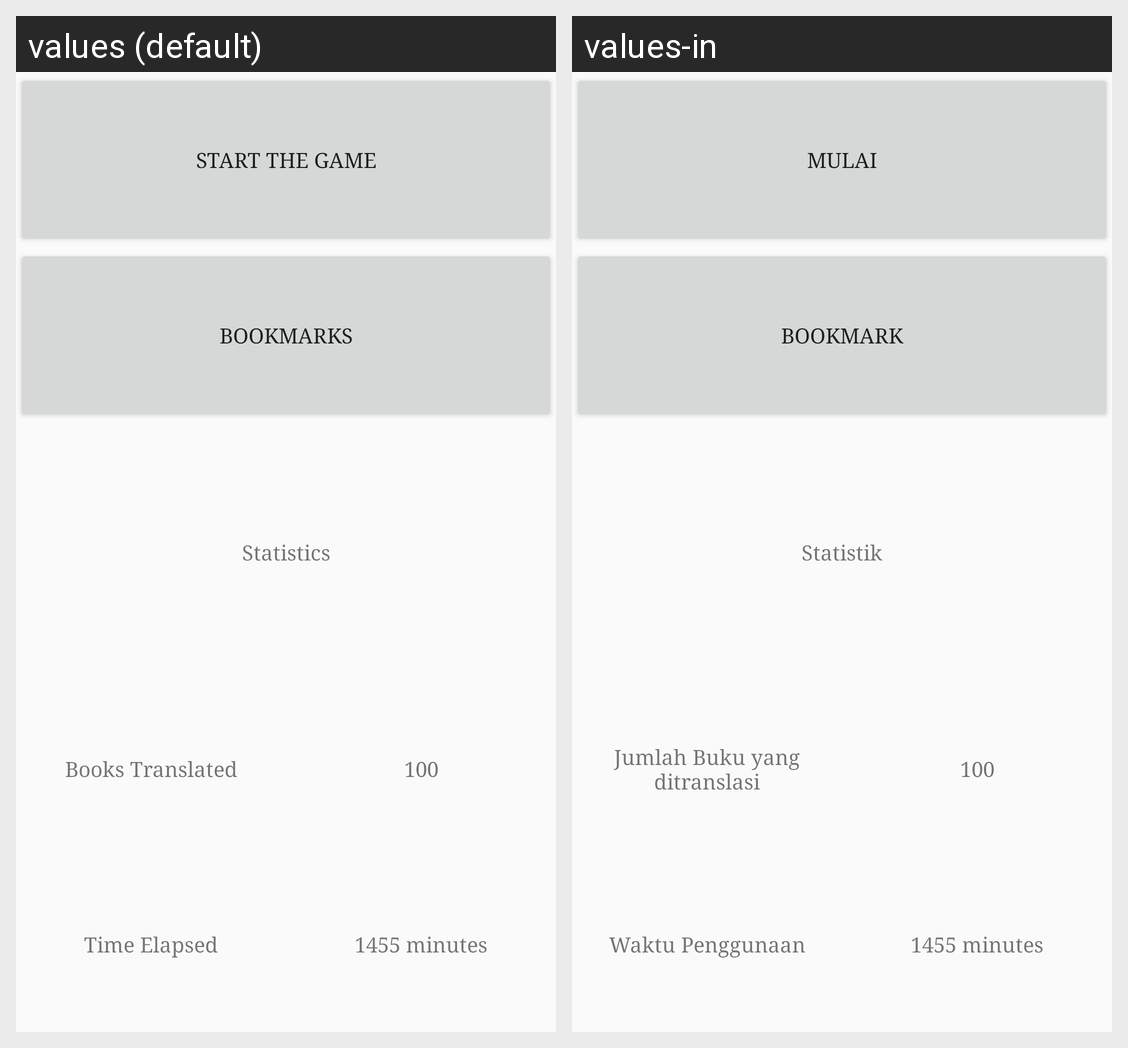

For this localized Android screen grid, give each drawn string resource with its value in every locale shown.
Android screen res/layout/obsolete_fragment_main_backup.xml rendered under 2 locales, left to right: values (default), values-in. Device: Nexus 5 (rendered at 1080×1920; each locale shown at half size, 540×960, under a caption strip naming it); theme BaseTheme.Red.
Strings drawn on this screen, with the default value and each locale's value (text and hints the layout hard-codes, and strings that could not be matched under every locale, appear in the picture but are not listed):

text_button_start
  values: Start The Game
  values-in: Mulai

text_action_bookmarks
  values: Bookmarks
  values-in: Bookmark

text_button_statistics
  values: Statistics
  values-in: Statistik

text_button_booksTranslated
  values: Books Translated
  values-in: Jumlah Buku yang ditranslasi

text_button_timeElapsed
  values: Time Elapsed
  values-in: Waktu Penggunaan
